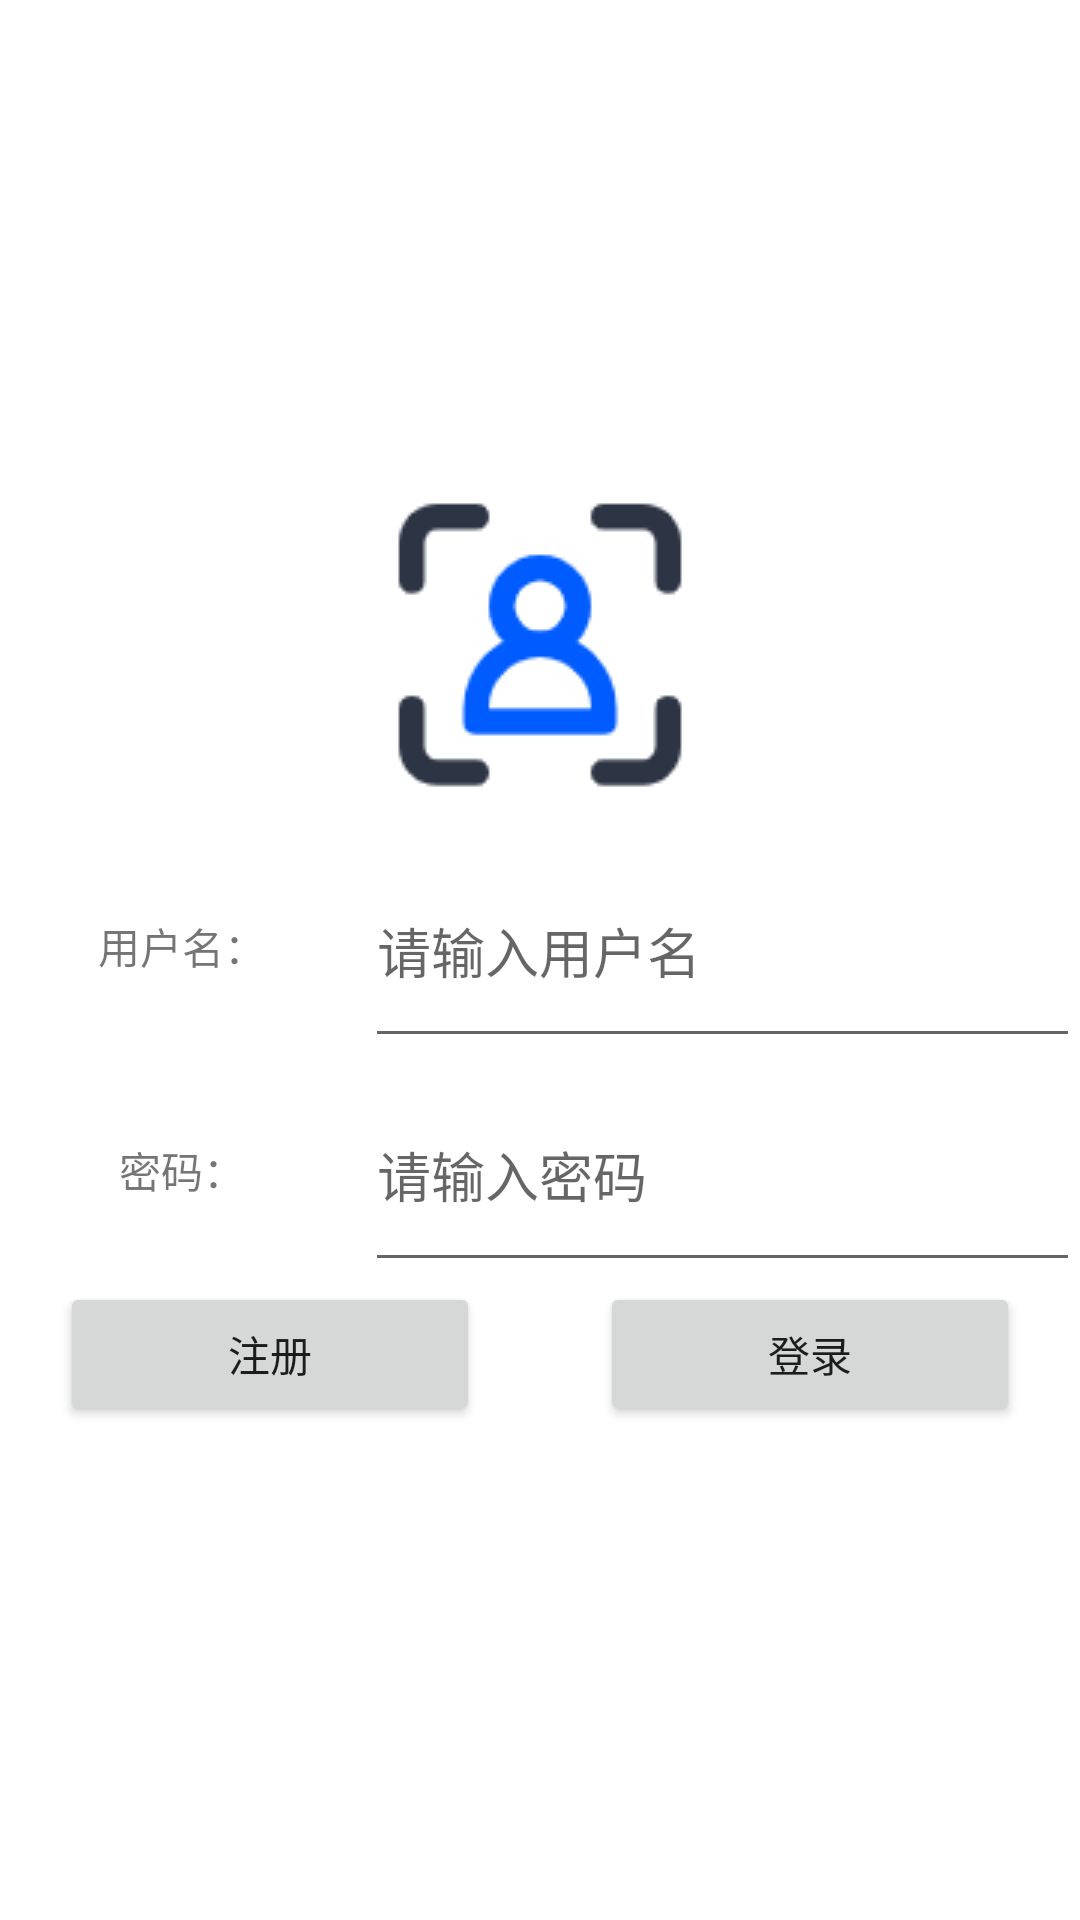

Android layout source for this screen:
<!-- AndroidManifest.xml: application theme AppTheme -->
<!-- res/layout/fragment_person.xml -->
<?xml version="1.0" encoding="utf-8"?>
<LinearLayout xmlns:android="http://schemas.android.com/apk/res/android"
    xmlns:app="http://schemas.android.com/apk/res-auto"
    xmlns:tools="http://schemas.android.com/tools"
    android:id="@+id/fragment_person"
    android:layout_width="match_parent"
    android:layout_height="match_parent"
    tools:context=".ui.shopping.ShoppingFragment" >

    <LinearLayout
        android:id="@+id/linearLayoutLogin"
        android:layout_width="match_parent"
        android:layout_height="match_parent"
        android:orientation="horizontal"
        android:visibility="visible">
        <include
            android:id="@+id/includeLogin"
            layout="@layout/login_layout" />
    </LinearLayout>

    <LinearLayout
        android:id="@+id/linearLayoutLoginSuccess"
        android:layout_width="match_parent"
        android:layout_height="match_parent"
        android:orientation="horizontal"
        android:visibility="invisible" >
        <include
            android:id="@+id/includeLoginSuccess"
            layout="@layout/login_success_layout" />
    </LinearLayout>

</LinearLayout>
<!-- res/layout/login_layout.xml (included above) -->
<?xml version="1.0" encoding="utf-8"?>
<LinearLayout xmlns:android="http://schemas.android.com/apk/res/android"
    xmlns:app="http://schemas.android.com/apk/res-auto"
    android:layout_width="match_parent"
    android:layout_height="match_parent"
    android:orientation="vertical">

    <ImageView
        android:id="@+id/imageViewPersonPhoto"
        android:layout_width="match_parent"
        android:layout_height="wrap_content"
        android:layout_marginTop="150dp"
        app:srcCompat="@drawable/default_person" />

    <LinearLayout
        android:layout_width="match_parent"
        android:layout_height="wrap_content"
        android:orientation="horizontal">

        <TextView
            android:id="@+id/textViewUsername"
            android:layout_width="wrap_content"
            android:layout_height="match_parent"
            android:layout_margin="20dp"
            android:gravity="center"
            android:ems="5"
            android:text="用户名：" />

        <EditText
            android:id="@+id/editTextUsername"
            android:layout_width="0dp"
            android:layout_height="match_parent"
            android:layout_weight="1"
            android:hint="请输入用户名"
            android:inputType="textPersonName" />
    </LinearLayout>

    <LinearLayout
        android:layout_width="match_parent"
        android:layout_height="wrap_content"
        android:orientation="horizontal">
        <TextView
            android:id="@+id/textViewPassword"
            android:layout_width="wrap_content"
            android:layout_height="match_parent"
            android:layout_margin="20dp"
            android:ems="5"
            android:gravity="center"
            android:text="密码：" />

        <EditText
            android:id="@+id/editTextPassword"
            android:layout_width="0dp"
            android:layout_height="match_parent"
            android:layout_weight="1"
            android:hint="请输入密码"
            android:inputType="textWebPassword"/>
    </LinearLayout>

    <LinearLayout
        android:layout_width="match_parent"
        android:layout_height="wrap_content"
        android:orientation="horizontal">

        <Button
            android:id="@+id/buttonRegistered"
            android:layout_width="wrap_content"
            android:layout_height="match_parent"
            android:layout_weight="1"
            android:layout_marginEnd="20dp"
            android:layout_marginStart="20dp"
            android:text="注册" />

        <Button
            android:id="@+id/buttonLogin"
            android:layout_width="wrap_content"
            android:layout_height="match_parent"
            android:layout_weight="1"
            android:layout_marginStart="20dp"
            android:layout_marginEnd="20dp"
            android:text="登录" />
    </LinearLayout>
</LinearLayout>
<!-- res/layout/login_success_layout.xml (included above) -->
<?xml version="1.0" encoding="utf-8"?>
<LinearLayout xmlns:android="http://schemas.android.com/apk/res/android"
    xmlns:app="http://schemas.android.com/apk/res-auto"
    android:layout_width="match_parent"
    android:layout_height="match_parent"
    android:orientation="vertical">

    <LinearLayout
        android:layout_width="match_parent"
        android:layout_height="0dp"
        android:layout_weight="2"
        android:orientation="horizontal">

        <ImageView
            android:id="@+id/imageViewPersonPhoto"
            android:layout_width="0dp"
            android:layout_height="match_parent"
            android:layout_weight="1"
            app:srcCompat="@drawable/default_person" />

        <TextView
            android:id="@+id/textViewPersonName"
            android:layout_width="0dp"
            android:layout_height="match_parent"
            android:layout_weight="4"
            android:layout_marginStart="5dp"
            android:textSize="20sp"
            android:textStyle="bold"
            android:gravity="center_vertical"
            android:text="default" />

        <TextView
            android:id="@+id/textViewPersonMoney"
            android:layout_width="0dp"
            android:layout_height="match_parent"
            android:layout_weight="3"
            android:layout_marginStart="5dp"
            android:textSize="15sp"
            android:gravity="center_vertical"
            android:textColor="@color/red" />

        <Button
            android:id="@+id/buttonCharge"
            android:layout_width="0dp"
            android:layout_height="wrap_content"
            android:layout_weight="2"
            android:layout_gravity="center"
            android:layout_margin="5dp"
            android:text="充值" />

        <Button
            android:id="@+id/buttonEsc"
            android:layout_width="0dp"
            android:layout_height="wrap_content"
            android:layout_margin="5dp"
            android:layout_gravity="center"
            android:layout_weight="2"
            android:text="退出" />
    </LinearLayout>

    <TextView
        android:layout_width="match_parent"
        android:layout_height="0dp"
        android:layout_weight="1"
        android:layout_marginStart="10dp"
        android:gravity="center_vertical"
        android:textSize="15sp"
        android:text="购物订单" />

    <ListView
        android:id="@+id/buyingListView"
        android:layout_width="match_parent"
        android:layout_height="0dp"
        android:layout_weight="10"/>
</LinearLayout>
<!-- resources referenced by this layout -->
<resources>
  <color name="red">#FFFF0000</color>
  <!-- drawable default_person: png bitmap (drawable, 3620 bytes) -->
</resources>
